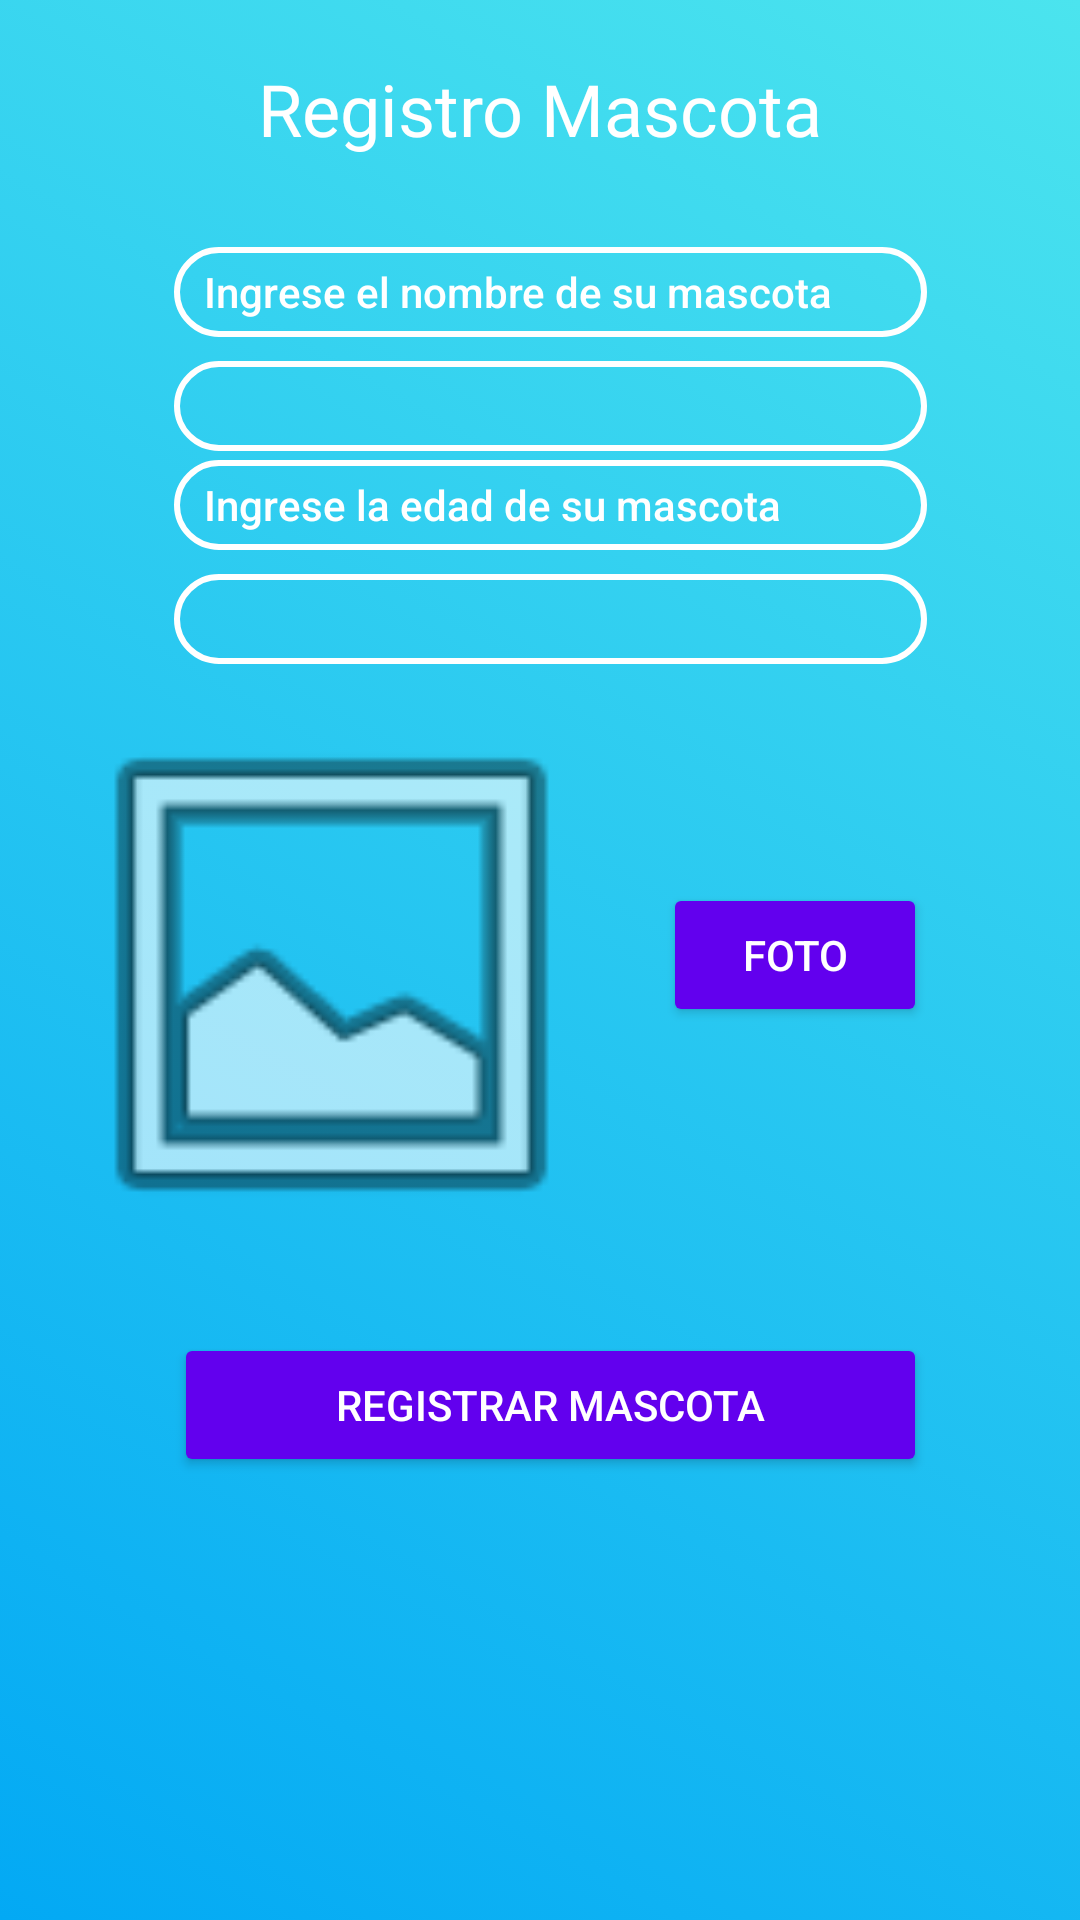

This screen was rendered from an Android layout file. Write that file and the resources it references.
<!-- AndroidManifest.xml: application theme Theme.AppCompat.Light.NoActionBar -->
<!-- res/layout/activity_registrar_mascota.xml -->
<?xml version="1.0" encoding="utf-8"?>
<layout xmlns:android="http://schemas.android.com/apk/res/android"
    xmlns:app="http://schemas.android.com/apk/res-auto">

    <data>

    </data>

    <RelativeLayout
        android:id="@+id/main_container"
        android:layout_width="match_parent"
        android:layout_height="match_parent"
        android:background="@drawable/background"
        android:orientation="vertical">

        <EditText
            android:id="@+id/nombreMascota"
            android:layout_width="300dp"
            android:layout_height="30dp"
            android:layout_below="@+id/registrarMascota"
            android:layout_alignParentStart="true"
            android:layout_alignParentEnd="true"
            android:layout_marginStart="58dp"
            android:layout_marginTop="30dp"
            android:layout_marginEnd="51dp"
            android:background="@drawable/redondear_bordes_campos"
            android:fontFamily="sans-serif-medium"
            android:hint="@string/campo_nombre_mascota"
            android:paddingStart="10dp"
            android:textAlignment="viewStart"
            android:textColor="@color/white"
            android:textColorHint="@color/white"
            android:textSize="14sp"
            app:layout_constraintEnd_toEndOf="parent"
            app:layout_constraintHorizontal_bias="0.504"
            app:layout_constraintStart_toStartOf="parent"
            app:layout_constraintTop_toBottomOf="@+id/registrarMascota" />

        <EditText
            android:id="@+id/edadMascota"
            android:layout_width="300dp"
            android:layout_height="30dp"
            android:layout_below="@+id/tipoMascota"
            android:layout_alignParentStart="true"
            android:layout_alignParentEnd="true"
            android:layout_marginStart="58dp"
            android:layout_marginTop="3dp"
            android:layout_marginEnd="51dp"
            android:background="@drawable/redondear_bordes_campos"
            android:fontFamily="sans-serif-medium"
            android:hint="@string/campo_edad_mascota"
            android:inputType="number"
            android:paddingStart="10dp"
            android:textAlignment="viewStart"
            android:textColor="@color/white"
            android:textColorHint="@color/white"
            android:textSize="14sp"
            app:layout_constraintEnd_toEndOf="parent"
            app:layout_constraintHorizontal_bias="0.495"
            app:layout_constraintStart_toStartOf="parent"
            app:layout_constraintTop_toBottomOf="@+id/tipoMascota" />

        <Button
            android:id="@+id/registarMascota"
            android:layout_width="wrap_content"
            android:layout_height="wrap_content"
            android:layout_below="@+id/foto"
            android:layout_alignParentStart="true"
            android:layout_alignParentEnd="true"
            android:layout_marginStart="58dp"
            android:layout_marginTop="24dp"
            android:layout_marginEnd="51dp"
            android:backgroundTint="@color/purple_500"
            android:text="@string/boton_registrar_mascota"
            android:textColor="@color/white"
            app:cornerRadius="10dp"
            app:layout_constraintBottom_toBottomOf="parent"
            app:layout_constraintEnd_toEndOf="parent"
            app:layout_constraintHorizontal_bias="0.498"
            app:layout_constraintStart_toStartOf="parent"
            app:layout_constraintTop_toBottomOf="@+id/tipoBanho" />

        <RelativeLayout
            android:id="@+id/tipoMascota"
            android:layout_width="300dp"
            android:layout_height="30dp"
            android:layout_below="@+id/nombreMascota"
            android:layout_alignParentStart="true"
            android:layout_alignParentEnd="true"
            android:layout_marginStart="58dp"
            android:layout_marginTop="8dp"
            android:layout_marginEnd="51dp"
            android:background="@drawable/redondear_bordes_campos"
            android:orientation="horizontal">

            <Spinner
                android:id="@+id/dropdownTipoMascota"
                android:layout_width="match_parent"
                android:layout_height="wrap_content"
                android:layout_centerVertical="true"
                android:layout_gravity="center"
                android:layout_marginStart="5dp"
                android:background="@android:color/transparent"
                android:gravity="center"
                android:spinnerMode="dropdown" />

            <ImageView
                android:layout_width="wrap_content"
                android:layout_height="wrap_content"
                android:layout_alignParentTop="true"
                android:layout_alignParentEnd="true"
                android:layout_alignParentBottom="true"
                android:layout_gravity="center"
                android:layout_marginTop="3dp"
                android:layout_marginEnd="6dp"
                android:layout_marginBottom="3dp"
                android:src="@drawable/img_flecha_spinner" />

        </RelativeLayout>

        <RelativeLayout
            android:id="@+id/tipoBanho"
            android:layout_width="300dp"
            android:layout_height="30dp"
            android:layout_below="@+id/edadMascota"
            android:layout_alignParentStart="true"
            android:layout_alignParentEnd="true"
            android:layout_marginStart="58dp"
            android:layout_marginTop="8dp"
            android:layout_marginEnd="51dp"
            android:background="@drawable/redondear_bordes_campos"
            android:orientation="horizontal">

            <Spinner
                android:id="@+id/dropdownTipoBanho"
                android:layout_width="match_parent"
                android:layout_height="wrap_content"
                android:layout_centerVertical="true"
                android:layout_gravity="center"
                android:layout_marginStart="5dp"
                android:background="@android:color/transparent"
                android:gravity="center"
                android:spinnerMode="dropdown" />

            <ImageView
                android:layout_width="wrap_content"
                android:layout_height="wrap_content"
                android:layout_alignParentTop="true"
                android:layout_alignParentEnd="true"
                android:layout_alignParentBottom="true"
                android:layout_gravity="center"
                android:layout_marginTop="3dp"
                android:layout_marginEnd="6dp"
                android:layout_marginBottom="3dp"
                android:src="@drawable/img_flecha_spinner" />

        </RelativeLayout>

        <TextView
            android:id="@+id/registrarMascota"
            android:layout_width="wrap_content"
            android:layout_height="wrap_content"
            android:layout_alignParentStart="true"
            android:layout_alignParentEnd="true"
            android:layout_marginStart="55dp"
            android:layout_marginTop="20dp"
            android:layout_marginEnd="55dp"
            android:fontFamily="@font/ubuntu_bold"
            android:text="@string/TituloRegistrarMascota"
            android:textAlignment="center"
            android:textColor="@color/white"
            android:textSize="24sp"
            app:layout_constraintEnd_toEndOf="parent"
            app:layout_constraintHorizontal_bias="0.497"
            app:layout_constraintStart_toStartOf="parent" />

        <Button
            android:id="@+id/button"
            android:layout_width="wrap_content"
            android:layout_height="wrap_content"
            android:layout_below="@+id/tipoBanho"
            android:layout_alignParentEnd="true"
            android:layout_marginTop="73dp"
            android:layout_marginEnd="51dp"
            android:backgroundTint="@color/purple_500"
            android:text="Foto"
            android:textColor="@color/white" />

        <ImageView
            android:id="@+id/foto"
            android:layout_width="wrap_content"
            android:layout_height="191dp"
            android:layout_below="@+id/tipoBanho"
            android:layout_alignParentStart="true"
            android:layout_marginStart="8dp"
            android:layout_marginTop="8dp"
            android:layout_marginEnd="8dp"
            android:layout_toStartOf="@+id/button"
            android:src="@android:drawable/ic_menu_gallery" />


    </RelativeLayout>
</layout>
<!-- resources referenced by this layout -->
<resources>
  <color name="purple_500">#FF6200EE</color>
  <color name="white">#FFFFFFFF</color>
  <!-- drawable background (drawable) -->
  <?xml version="1.0" encoding="utf-8"?>
  <animation-list xmlns:android="http://schemas.android.com/apk/res/android">
      <item
          android:drawable="@drawable/background_gradient1"
          android:duration="4000" />
      <item
          android:drawable="@drawable/background_gradient2"
          android:duration="4000" />
  </animation-list>
  <!-- drawable redondear_bordes_campos (drawable) -->
  <?xml version="1.0" encoding="utf-8"?>
  <shape xmlns:android="http://schemas.android.com/apk/res/android">
      <stroke android:color="@color/white"
          android:width="2dp" />
      <corners android:radius="100dp"/>
  </shape>
  <string name="TituloRegistrarMascota">Registro Mascota</string>
  <string name="boton_registrar_mascota">Registrar Mascota</string>
  <string name="campo_edad_mascota">Ingrese la edad de su mascota</string>
  <string name="campo_nombre_mascota">Ingrese el nombre de su mascota</string>
  <!-- drawable background_gradient1 (drawable) -->
  <?xml version="1.0" encoding="utf-8"?>
  <selector xmlns:android="http://schemas.android.com/apk/res/android">
      <item>
          <shape>
              <gradient
                  android:angle="225"
                  android:endColor="#03A9F4"
                  android:startColor="#4BE4EE"/>
          </shape>
      </item>
  </selector>
  <!-- drawable background_gradient2 (drawable) -->
  <?xml version="1.0" encoding="utf-8"?>
  <selector xmlns:android="http://schemas.android.com/apk/res/android">
      <item>
          <shape xmlns:android="http://schemas.android.com/apk/res/android">
              <gradient
                  android:angle="45"
                  android:endColor="#4BE4EE"
                  android:startColor="#517f95" />
          </shape>
      </item>
  </selector>
</resources>
